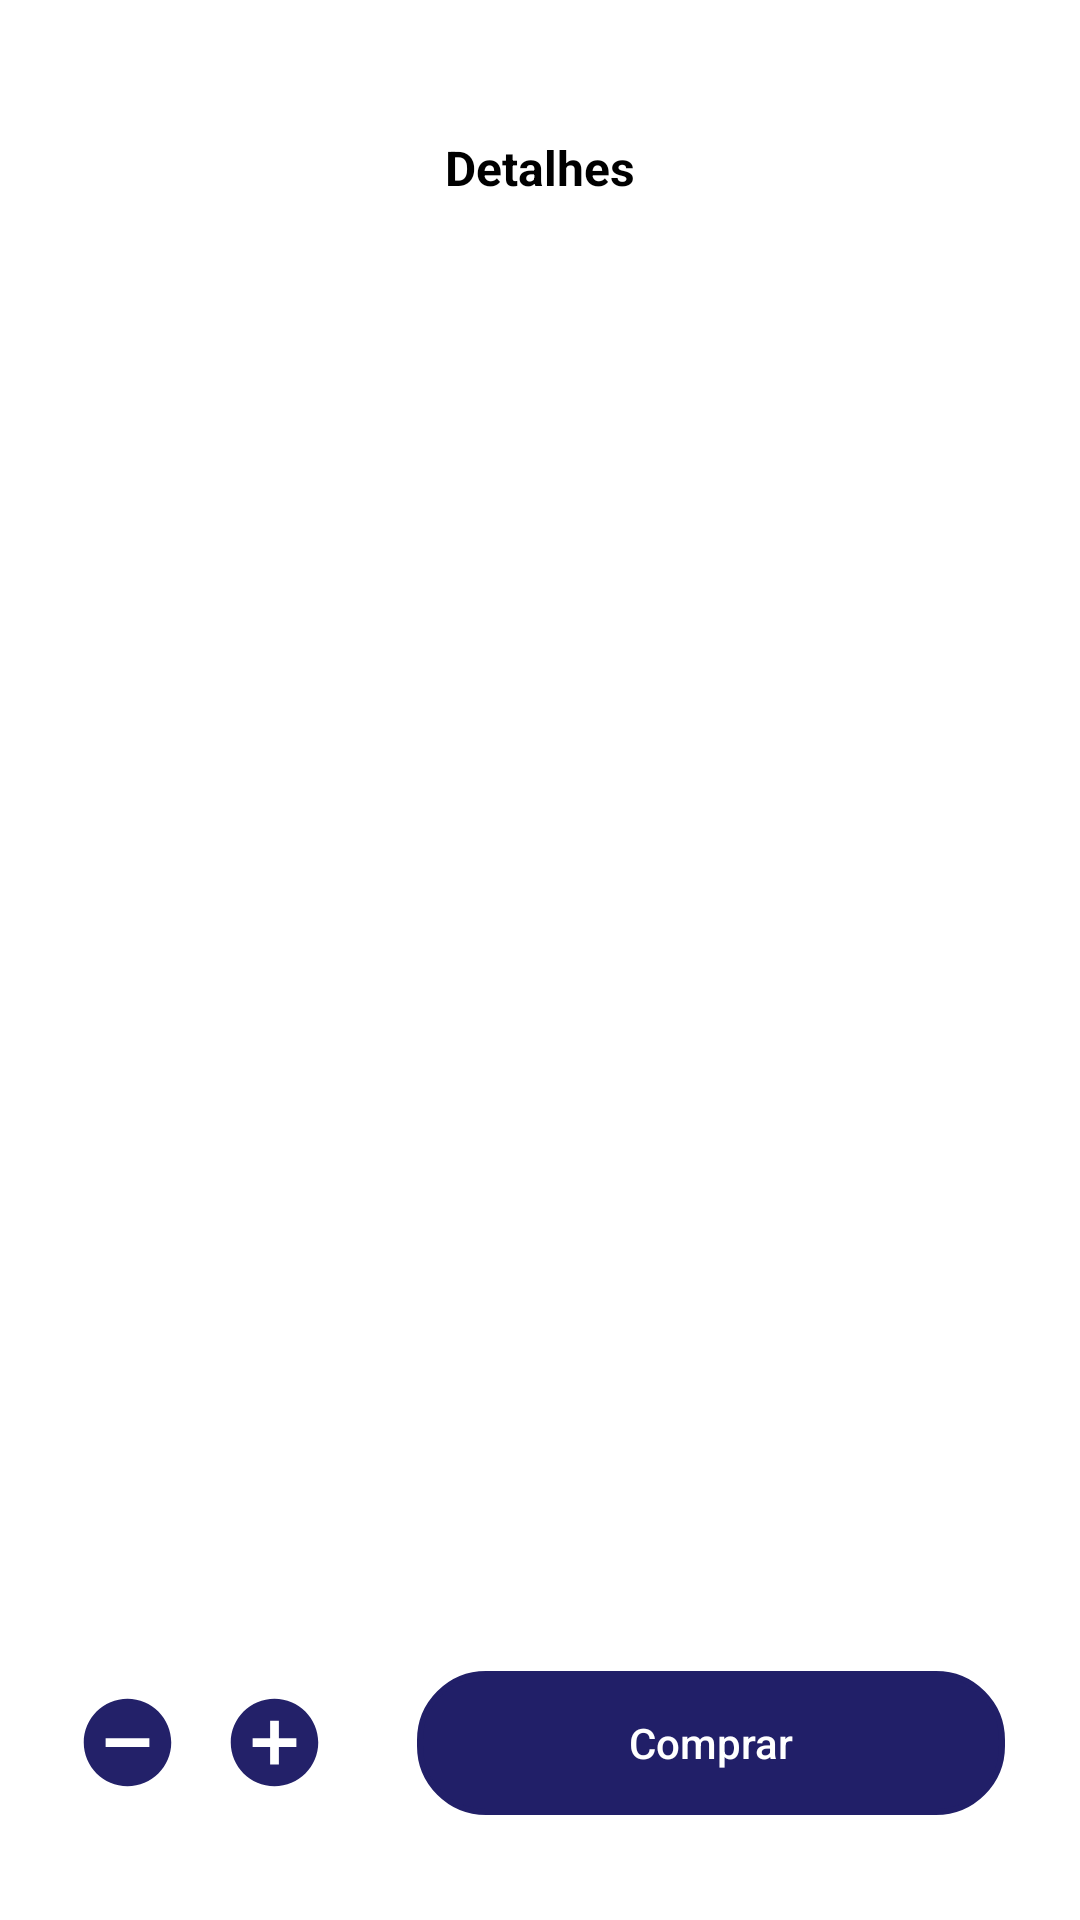

The Android layout XML behind this screen, and the referenced resources:
<!-- AndroidManifest.xml: application theme Theme.FarmaciaMobile -->
<!-- res/layout/fragment_visualizar_produto.xml -->
<?xml version="1.0" encoding="utf-8"?>
<RelativeLayout xmlns:android="http://schemas.android.com/apk/res/android"
    xmlns:tools="http://schemas.android.com/tools"
    android:layout_width="match_parent"
    android:layout_height="match_parent"
    android:padding="25dp"
    tools:context=".view.VisualizarProdutoFragment">

    <androidx.appcompat.widget.AppCompatButton
        android:id="@+id/bVisualizarProdutoVoltar"
        android:layout_width="25dp"
        android:layout_height="25dp"
        android:layout_marginTop="20dp"
        android:background="@drawable/icon_voltar"/>

    <TextView
        style="@style/tituloCabecalho"
        android:layout_width="wrap_content"
        android:layout_height="wrap_content"
        android:layout_centerHorizontal="true"
        android:layout_marginTop="20dp"
        android:id="@+id/tvVisualizarProdutoTitulo"
        android:text="Detalhes"/>

    <ImageView
        android:layout_width="300dp"
        android:layout_height="240dp"
        android:layout_marginTop="60dp"
        android:layout_marginBottom="20dp"
        android:layout_centerHorizontal="true"
        android:layout_below="@id/tvVisualizarProdutoTitulo"
        android:id="@+id/ivVisualizarProdutoImagem"/>

    <TextView
        style="@style/titulo"
        android:layout_width="240dp"
        android:layout_height="wrap_content"
        android:layout_marginTop="30dp"
        android:layout_below="@+id/ivVisualizarProdutoImagem"
        android:id="@+id/tvVisualizarProdutoNome"/>

    <TextView
        style="@style/titulo"
        android:layout_width="match_parent"
        android:layout_height="wrap_content"
        android:layout_marginTop="30dp"
        android:layout_toEndOf="@id/tvVisualizarProdutoNome"
        android:layout_below="@+id/ivVisualizarProdutoImagem"
        android:id="@+id/tvVisualizarProdutoPreco"
        android:textColor="@color/blue"
        android:textAlignment="viewEnd"/>

    <TextView
        android:layout_width="wrap_content"
        android:layout_height="wrap_content"
        android:layout_marginTop="5dp"
        android:paddingBottom="10dp"
        android:layout_below="@id/tvVisualizarProdutoNome"
        android:id="@+id/tvVisualizarProdutoDescricao"
        android:textStyle="bold"
        android:textSize="16dp"/>

    <TextView
        android:layout_width="wrap_content"
        android:layout_height="wrap_content"
        android:layout_below="@id/tvVisualizarProdutoDescricao"
        android:id="@+id/tvVisualizarProdutoCampo1"
        android:textStyle="bold"/>

    <TextView
        android:layout_width="wrap_content"
        android:layout_height="wrap_content"
        android:layout_toEndOf="@id/tvVisualizarProdutoCampo1"
        android:layout_below="@id/tvVisualizarProdutoDescricao"
        android:id="@+id/tvVisualizarProdutoDado1"/>

    <TextView
        android:layout_width="wrap_content"
        android:layout_height="wrap_content"
        android:layout_below="@id/tvVisualizarProdutoCampo1"
        android:id="@+id/tvVisualizarProdutoCampo2"
        android:textStyle="bold"/>

    <TextView
        android:layout_width="wrap_content"
        android:layout_height="wrap_content"
        android:layout_toEndOf="@id/tvVisualizarProdutoCampo2"
        android:layout_below="@id/tvVisualizarProdutoCampo1"
        android:id="@+id/tvVisualizarProdutoDado2"/>

    <TextView
        android:layout_width="wrap_content"
        android:layout_height="wrap_content"
        android:layout_below="@id/tvVisualizarProdutoCampo2"
        android:id="@+id/tvVisualizarProdutoCampo3"
        android:textStyle="bold"/>

    <TextView
        android:layout_width="wrap_content"
        android:layout_height="wrap_content"
        android:layout_toEndOf="@id/tvVisualizarProdutoCampo3"
        android:layout_below="@id/tvVisualizarProdutoCampo2"
        android:id="@+id/tvVisualizarProdutoDado3"/>

    <RelativeLayout
        android:id="@+id/rlVisualizarProdutoContador"
        android:layout_width="wrap_content"
        android:layout_height="48dp"
        android:layout_alignParentBottom="true"
        android:layout_marginBottom="10dp"
        android:gravity="center_vertical">

        <androidx.appcompat.widget.AppCompatButton
            android:id="@+id/bVisualizarProdutoRemover"
            android:layout_width="35dp"
            android:layout_height="35dp"
            android:background="@drawable/icon_remover" />

        <TextView
            android:id="@+id/tvVisualizarProdutoQuantidade"
            android:layout_width="wrap_content"
            android:layout_height="35dp"
            android:layout_toEndOf="@id/bVisualizarProdutoRemover"
            android:gravity="center_vertical"
            android:paddingLeft="7dp"
            android:paddingRight="7dp"
            android:textColor="@color/black"
            android:textSize="18dp"
            android:textStyle="bold"/>

        <androidx.appcompat.widget.AppCompatButton
            android:id="@+id/bVisualizarProdutoAdicionar"
            android:layout_width="35dp"
            android:layout_height="35dp"
            android:layout_toEndOf="@id/tvVisualizarProdutoQuantidade"
            android:background="@drawable/icon_adicionar"/>

    </RelativeLayout>

    <androidx.appcompat.widget.AppCompatButton
        style="@style/botaoAzul"
        android:background="@drawable/shape_botao_azul"
        android:layout_width="match_parent"
        android:layout_height="48dp"
        android:layout_alignParentBottom="true"
        android:layout_marginBottom="10dp"
        android:layout_toEndOf="@id/rlVisualizarProdutoContador"
        android:layout_marginLeft="30dp"
        android:id="@+id/bVisualizarProdutoComprar"
        android:text="Comprar"/>

</RelativeLayout>
<!-- resources referenced by this layout -->
<resources>
  <color name="black">#FF000000</color>
  <color name="blue">#211F68</color>
  <!-- drawable icon_adicionar (drawable) -->
  <vector android:height="24dp" android:tint="#232169"
      android:viewportHeight="24" android:viewportWidth="24"
      android:width="24dp" xmlns:android="http://schemas.android.com/apk/res/android">
      <path android:fillColor="@android:color/white" android:pathData="M12,2C6.48,2 2,6.48 2,12s4.48,10 10,10 10,-4.48 10,-10S17.52,2 12,2zM17,13h-4v4h-2v-4L7,13v-2h4L11,7h2v4h4v2z"/>
  </vector>
  <!-- drawable icon_remover (drawable) -->
  <vector android:height="24dp" android:tint="#232169"
      android:viewportHeight="24" android:viewportWidth="24"
      android:width="24dp" xmlns:android="http://schemas.android.com/apk/res/android">
      <path android:fillColor="@android:color/white" android:pathData="M12,2C6.48,2 2,6.48 2,12s4.48,10 10,10 10,-4.48 10,-10S17.52,2 12,2zM17,13L7,13v-2h10v2z"/>
  </vector>
  <!-- drawable shape_botao_azul (drawable) -->
  <?xml version="1.0" encoding="utf-8"?>
  <shape xmlns:android="http://schemas.android.com/apk/res/android">
      <corners android:radius="22dp"/>
      <stroke android:color="@color/blue" android:width="2dp"/>
      <solid android:color="@color/blue"/>
  </shape>
  <style name="botaoAzul">
          <item name="android:textColor">@color/white</item>
          <item name="android:outlineProvider">none</item>
          <item name="android:textAllCaps">false</item>
      </style>
  <style name="titulo">
          <item name="android:textSize">24sp</item>
          <item name="android:textStyle">bold</item>
          <item name="android:textColor">@color/black</item>
      </style>
  <style name="tituloCabecalho">
          <item name="android:textSize">16sp</item>
          <item name="android:textStyle">bold</item>
          <item name="android:textColor">@color/black</item>
      </style>
  <style name="Theme.FarmaciaMobile" parent="Theme.MaterialComponents.Light.DarkActionBar">
          
          <item name="colorPrimary">@color/blue</item>
          <item name="colorPrimaryVariant">@color/dark_blue</item>
          <item name="colorOnPrimary">@color/white</item>
          
          <item name="colorSecondary">@color/teal_200</item>
          <item name="colorSecondaryVariant">@color/teal_700</item>
          <item name="colorOnSecondary">@color/black</item>
          
          <item name="android:statusBarColor">?attr/colorPrimaryVariant</item>
          
      </style>
  <color name="white">#FFFFFFFF</color>
  <color name="dark_blue">#1C1B42</color>
  <color name="teal_200">#FF03DAC5</color>
  <color name="teal_700">#FF018786</color>
</resources>
